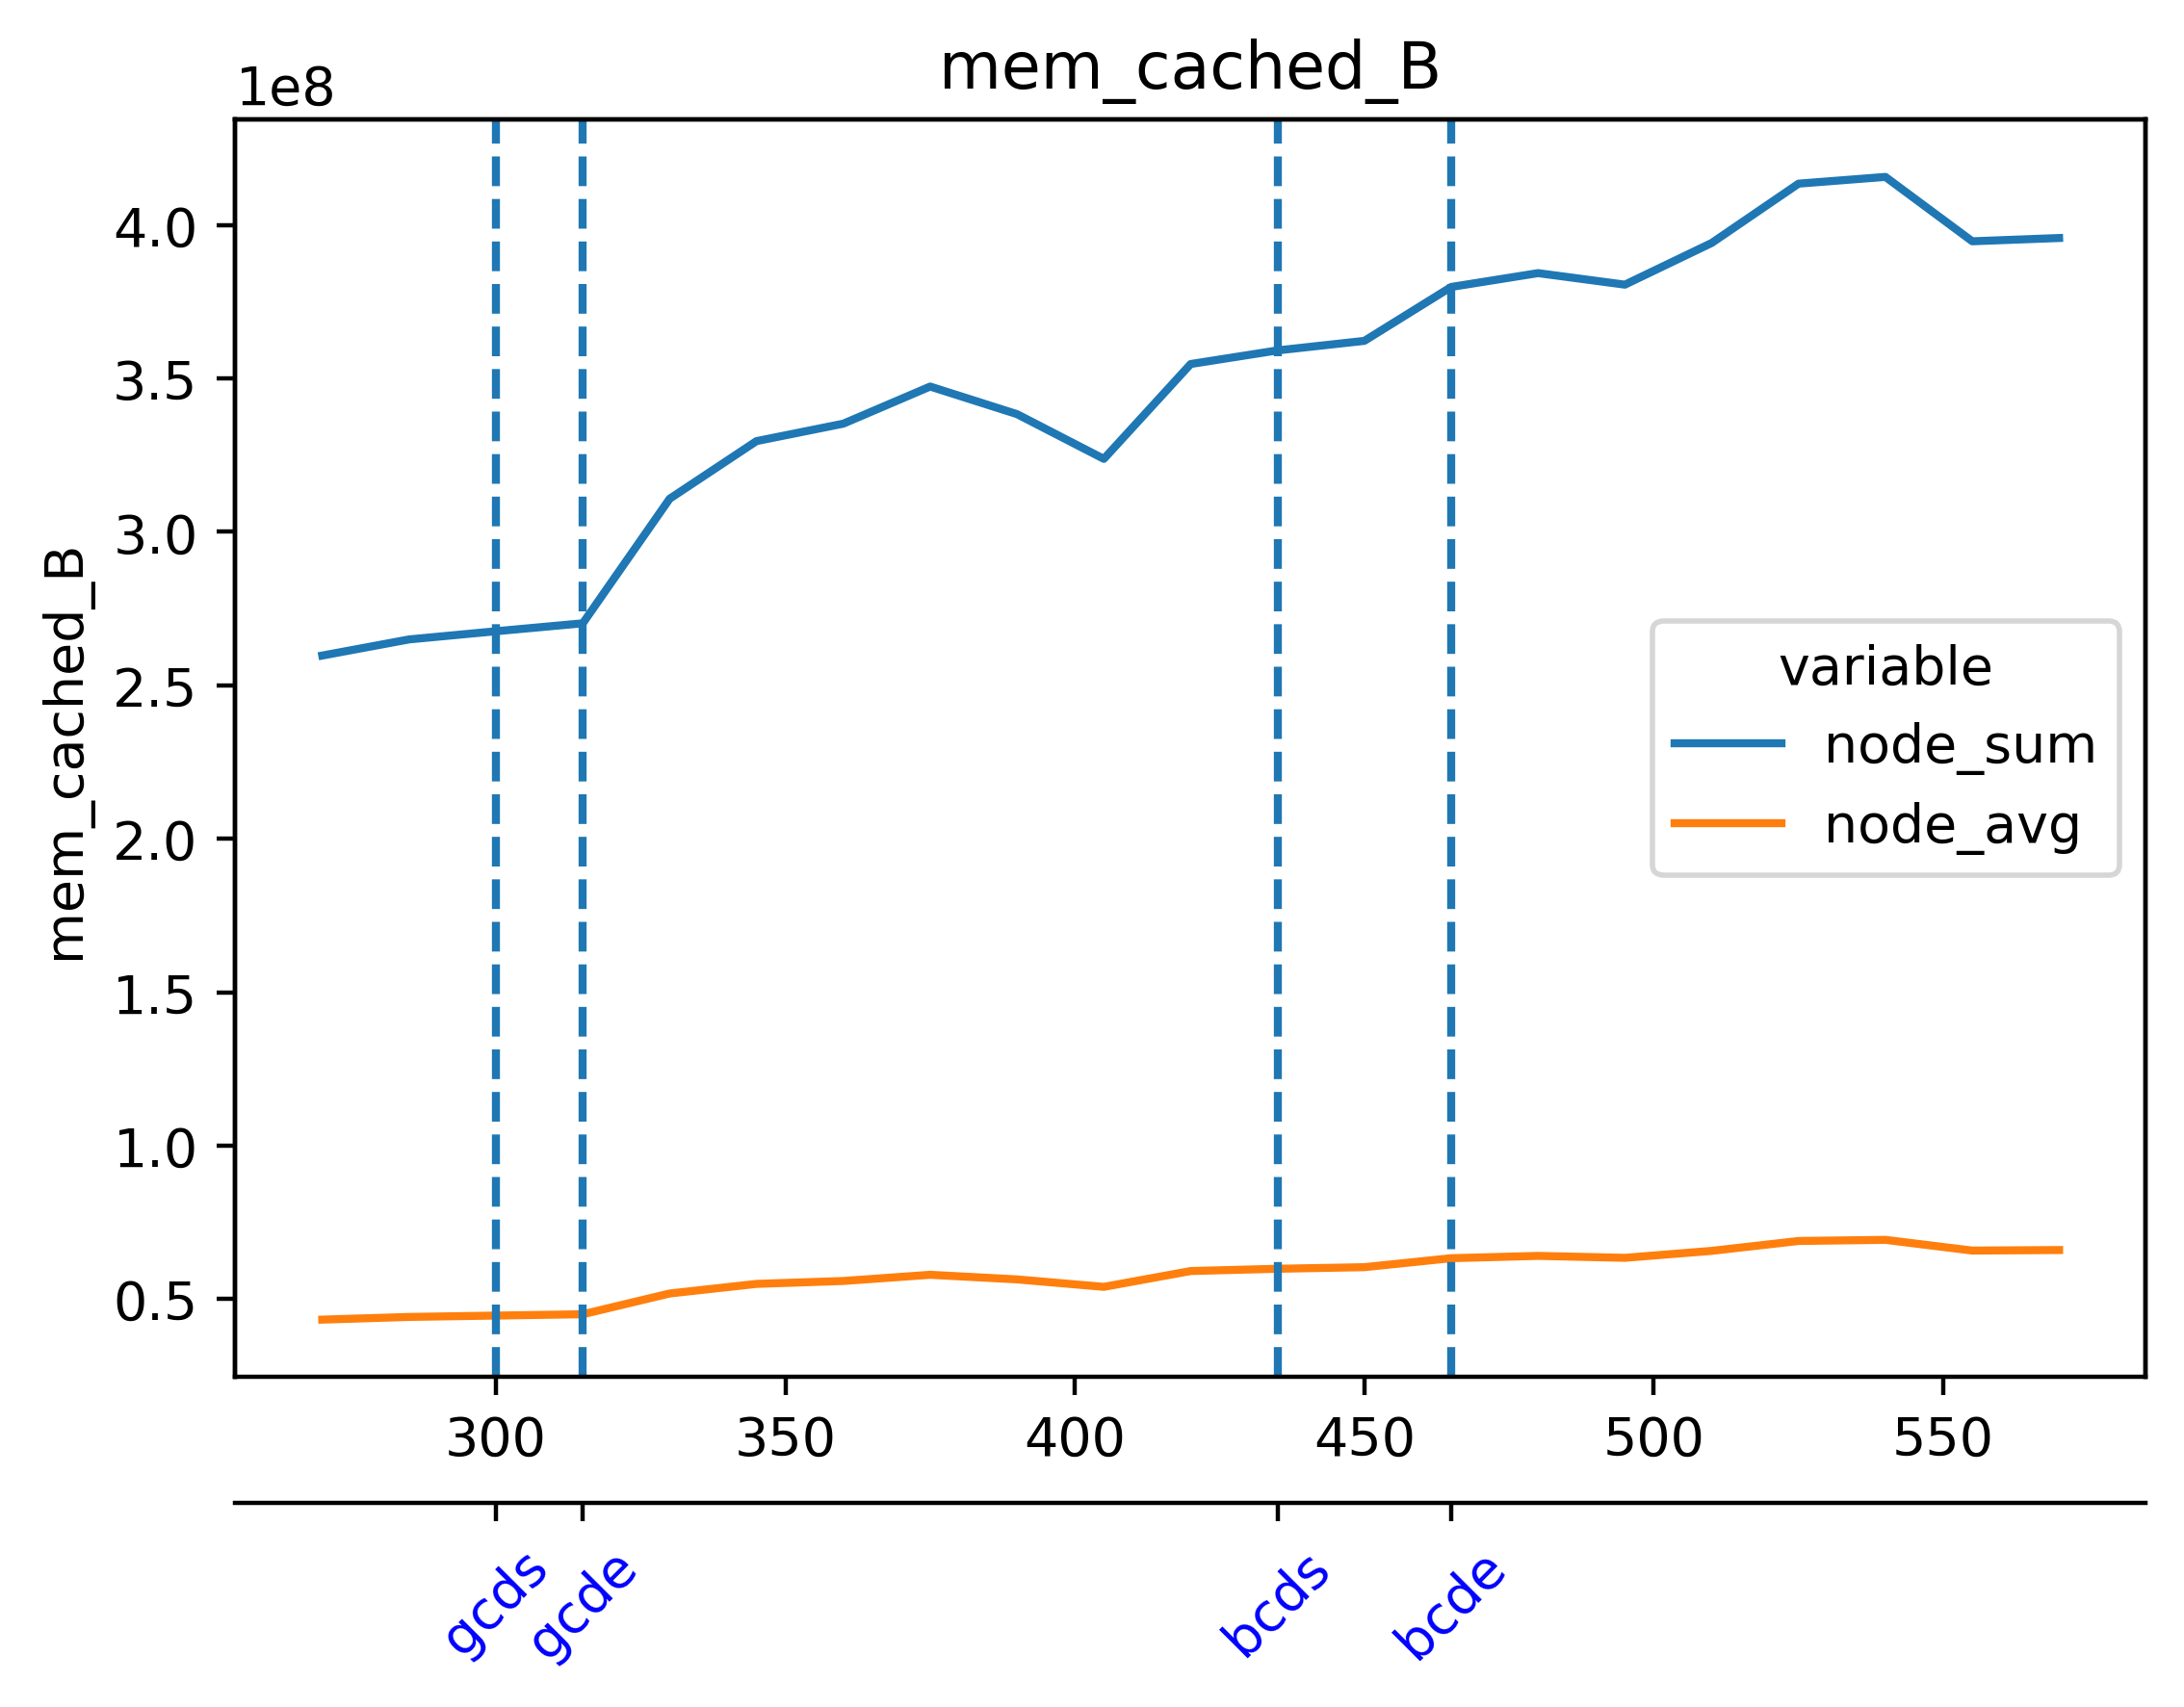

The table this chart was drawn from, first rows:
timestamp, beacon-metrics-gazer--2e73ea7fb1874fd8b4…, cadvisor, cl-1-prysm-geth--913e0bc7a60d440abdf9d9a…, cl-2-prysm-geth--3508a78ec3024129abece82…, cl-3-prysm-geth--c5da3216a2444ecdad99225…, cl-4-prysm-geth--64071cb6e4054ffca85d81f…, cl-5-prysm-geth--35bff00d19094189b4dbdae…, dora--50338aa5c86f4e1088b54d531458cb5c, el-1-geth-prysm--d9774c61647d428abe16ff9…, el-2-geth-prysm--d57c1c890acc4d029b174f7…, el-3-geth-prysm--a47af41839d74b6ea9dacee…, el-4-geth-prysm--17f6a66db4264f1d95ad120…, el-5-geth-prysm--544096fccb4c4445b21b436…, el-forkmon--859f24661976422b88d3ea4e7dc0…, ethereum-metrics-exporter-1-prysm-geth--…, ethereum-metrics-exporter-2-prysm-geth--…, ethereum-metrics-exporter-3-prysm-geth--…, ethereum-metrics-exporter-4-prysm-geth--…, ethereum-metrics-exporter-5-prysm-geth--…, grafana, grafana--1ff3f43a3c5348d1a32767d7ef64473…, kurtosis-api--370b2d3d7fb440e4802a4d6766…, kurtosis-engine--0d03c887a3884be3a71ceba…
1716571600, 14016512, 261419008, 349331456, 317612032, 269402112, 311672832, 335089664, 38723584, 56266752, 46911488, 48754688, 48578560, 49594368, 34271232, 10903552, 8785920, 10743808, 9244672, 10780672, 60715008, 195981312, 54624256, 28123136
1716571615, 14016512, 261148672, 349343744, 322199552, 279105536, 313688064, 345841664, 38727680, 56995840, 47648768, 49205248, 49504256, 50200576, 34598912, 11513856, 8699904, 9322496, 9289728, 8777728, 60715008, 195989504, 54624256, 28123136
1716571630, 14016512, 261410816, 349364224, 327196672, 318447616, 336584704, 349102080, 38813696, 57487360, 48123904, 49094656, 49606656, 50253824, 34426880, 11649024, 8753152, 9560064, 9048064, 9654272, 60715008, 196042752, 54624256, 28123136
1716571645, 13234176, 261599232, 348073984, 326955008, 328216576, 354779136, 358703104, 37851136, 57581568, 48205824, 50106368, 49823744, 50470912, 31490048, 10633216, 9355264, 9797632, 9641984, 9572352, 58384384, 196042752, 54624256, 28549120
1716571660, 12484608, 258985984, 347828224, 327004160, 330661888, 354836480, 359002112, 36876288, 58490880, 49623040, 50184192, 50507776, 51609600, 31670272, 11526144, 9072640, 9281536, 9699328, 10059776, 55005184, 196075520, 53907456, 27512832
1716571675, 12484608, 260993024, 347844608, 327278592, 341868544, 354865152, 358752256, 36904960, 58167296, 49045504, 50225152, 50819072, 51671040, 37797888, 11223040, 9158656, 9555968, 8978432, 9510912, 55005184, 196083712, 53907456, 27512832
1716571690, 12484608, 261009408, 334680064, 333717504, 357171200, 357036032, 359063552, 34082816, 58585088, 49090560, 50933760, 51068928, 52236288, 35307520, 11542528, 9834496, 9658368, 9666560, 9326592, 55005184, 196354048, 53907456, 27512832
1716571705, 12484608, 261259264, 334704640, 333733888, 357224448, 359796736, 376332288, 34103296, 59404288, 49876992, 51023872, 51257344, 53129216, 36155392, 11272192, 9637888, 9510912, 9625600, 9207808, 55009280, 196096000, 53907456, 27512832
1716571720, 12009472, 260825088, 334708736, 333783040, 357404672, 359559168, 376684544, 33103872, 59457536, 49729536, 51757056, 51531776, 53166080, 36179968, 11313152, 9392128, 9711616, 9613312, 9334784, 53710848, 196108288, 53628928, 25624576
1716571735, 12009472, 260890624, 334729216, 333824000, 398204928, 359604224, 376471552, 33120256, 59486208, 49979392, 51875840, 51621888, 53460992, 34324480, 12034048, 9089024, 9850880, 10207232, 9101312, 53710848, 196108288, 53628928, 25624576
1716571750, 11501568, 259846144, 334737408, 341377024, 398409728, 363905024, 376512512, 32116736, 59936768, 50524160, 52088832, 51879936, 53882880, 34410496, 12386304, 9191424, 9699328, 9732096, 10014720, 52981760, 196116480, 50896896, 25624576
1716571765, 11501568, 260206592, 342093824, 341397504, 398434304, 366260224, 373092352, 32157696, 60702720, 50360320, 52113408, 53051392, 54173696, 33677312, 11407360, 9097216, 9216000, 9957376, 9609216, 53002240, 196116480, 50896896, 24203264
1716571780, 11501568, 260214784, 342110208, 341430272, 398557184, 366280704, 373387264, 32169984, 60682240, 50655232, 52625408, 53649408, 54341632, 34623488, 11653120, 9768960, 9859072, 9375744, 9183232, 53002240, 196128768, 50507776, 24203264
1716571795, 11501568, 260210688, 344260608, 342523904, 398606336, 366317568, 373145600, 32444416, 60362752, 51404800, 53252096, 53116928, 54804480, 34861056, 11673600, 8945664, 9314304, 9846784, 9539584, 53002240, 196132864, 50507776, 24203264
1716571810, 11501568, 259944448, 350687232, 352120832, 398893056, 369541120, 373604352, 32317440, 61399040, 51122176, 53317632, 53465088, 55345152, 32808960, 11571200, 8871936, 10309632, 10346496, 8908800, 53002240, 196136960, 50507776, 24203264
1716571825, 11296768, 258592768, 373198848, 351961088, 398942208, 377716736, 372461568, 46063616, 61579264, 51544064, 53460992, 54210560, 55377920, 33304576, 11780096, 9428992, 9682944, 9826304, 9629696, 51339264, 196132864, 47857664, 22790144
1716571840, 11296768, 258850816, 372961280, 351977472, 399032320, 378015744, 372510720, 46104576, 61726720, 53366784, 54476800, 53895168, 55492608, 32833536, 11743232, 9625600, 8929280, 9302016, 9478144, 51347456, 196145152, 47857664, 22790144
1716571855, 10772480, 255950848, 373231616, 352276480, 399040512, 377774080, 372510720, 45350912, 62701568, 53714944, 54452224, 53911552, 57073664, 33554432, 11272192, 9879552, 9547776, 9879552, 9682944, 50302976, 196141056, 44974080, 22790144
1716571870, 10772480, 256086016, 389558272, 360951808, 379613184, 379928576, 372871168, 45363200, 63291392, 53678080, 54583296, 55324672, 57110528, 33157120, 11726848, 8716288, 9850880, 9515008, 9236480, 50307072, 196157440, 44974080, 22028288
1716571885, 10772480, 255811584, 389627904, 360812544, 379654144, 377032704, 374779904, 45387776, 63172608, 54243328, 56078336, 55152640, 57700352, 34967552, 11780096, 9023488, 10301440, 10194944, 9441280, 50307072, 196149248, 44974080, 22028288
1716571900, 10190848, 253648896, 389640192, 360919040, 379662336, 377081856, 374841344, 43814912, 63864832, 54272000, 56008704, 55263232, 57905152, 31522816, 10719232, 9076736, 10063872, 9527296, 9814016, 50278400, 197120000, 35917824, 19288064
1716571915, 10190848, 244826112, 389648384, 360873984, 379707392, 377257984, 374775808, 43827200, 62849024, 54263808, 55701504, 56553472, 57937920, 27676672, 11001856, 9121792, 10330112, 10125312, 9101312, 46821376, 184004608, 29114368, 19288064
1716571930, 10190848, 255856640, 397377536, 363552768, 379994112, 377036800, 384438272, 43868160, 63152128, 55107584, 56373248, 56709120, 58032128, 26566656, 11386880, 9592832, 10194944, 9703424, 9785344, 46821376, 184004608, 29114368, 16044032
1716571945, 10190848, 256176128, 401678336, 363962368, 379817984, 377073664, 386588672, 30298112, 62976000, 55398400, 56623104, 56893440, 59101184, 25997312, 11177984, 9170944, 9584640, 8904704, 9637888, 46821376, 184004608, 29114368, 16392192
1716571960, 10190848, 255930368, 401698816, 363794432, 379834368, 377085952, 386625536, 30334976, 63782912, 55255040, 56655872, 57335808, 59138048, 29577216, 11497472, 9891840, 9838592, 9134080, 9703424, 46944256, 184008704, 29114368, 16392192
1716571975, 10190848, 256393216, 401707008, 368091136, 379871232, 377122816, 386752512, 30339072, 63520768, 55775232, 57409536, 57241600, 59432960, 27222016, 11202560, 9277440, 9764864, 10002432, 9392128, 46944256, 184008704, 29114368, 16392192
1716571990, 10190848, 256413696, 389890048, 373469184, 379908096, 377151488, 386809856, 30404608, 63799296, 55836672, 57487360, 57655296, 60059648, 27516928, 11476992, 9265152, 9752576, 9756672, 9523200, 46944256, 184012800, 29114368, 16392192
1716572005, 10190848, 256417792, 389394432, 373518336, 379985920, 365879296, 388759552, 30408704, 64520192, 55975936, 57466880, 57815040, 60149760, 27635712, 11366400, 9363456, 9687040, 9646080, 9273344, 46944256, 184012800, 29114368, 16482304
1716572020, 10190848, 256417792, 389648384, 373563392, 379998208, 367493120, 402386944, 30425088, 64565248, 56848384, 57749504, 58957824, 60203008, 25788416, 11624448, 9134080, 10391552, 9744384, 9633792, 46944256, 184008704, 29114368, 16482304
1716572035, 10190848, 256544768, 389644288, 373620736, 380039168, 368324608, 402407424, 30437376, 64655360, 57012224, 58757120, 58458112, 60440576, 27881472, 11599872, 9162752, 9367552, 10080256, 9744384, 46948352, 184401920, 29114368, 16482304
1716572050, 10190848, 256565248, 389849088, 375828480, 380063744, 365723648, 402456576, 30461952, 65310720, 57241600, 58863616, 58662912, 61366272, 28356608, 12144640, 10018816, 9953280, 9969664, 9269248, 46948352, 184799232, 29114368, 16482304
1716572065, 10190848, 256806912, 389849088, 379551744, 380104704, 365764608, 402472960, 29569024, 65867776, 57978880, 58851328, 59846656, 61734912, 28520448, 11141120, 8957952, 10481664, 9879552, 8900608, 46948352, 184799232, 29114368, 16486400
1716572080, 10190848, 256811008, 390111232, 379920384, 380108800, 365776896, 402509824, 29573120, 65888256, 58134528, 59781120, 59969536, 61640704, 27373568, 11169792, 9482240, 9199616, 9932800, 8966144, 46948352, 184811520, 29114368, 16486400
1716572095, 10190848, 256806912, 385810432, 379674624, 380153856, 365830144, 402788352, 29720576, 66719744, 58339328, 59772928, 60129280, 62689280, 28467200, 11780096, 9945088, 10584064, 9482240, 8970240, 46948352, 184823808, 29114368, 16486400
1716572110, 10190848, 256548864, 385548288, 379977728, 380162048, 370671616, 402558976, 29798400, 66842624, 58753024, 60059648, 61095936, 62779392, 28471296, 11718656, 9187328, 9965568, 10063872, 10027008, 46948352, 185085952, 29114368, 16486400
1716572125, 10190848, 256565248, 385552384, 389103616, 380203008, 370720768, 402579456, 29835264, 67170304, 58667008, 60424192, 61423616, 63021056, 27394048, 11476992, 9342976, 9842688, 10522624, 11083776, 46759936, 185204736, 29114368, 16879616
1716572140, 10190848, 256552960, 385826816, 388886528, 380215296, 370733056, 402616320, 29872128, 66961408, 59572224, 61394944, 61014016, 63279104, 27430912, 12414976, 9318400, 10637312, 9543680, 10485760, 46772224, 185217024, 29114368, 16879616
1716572155, 10190848, 257081344, 385826816, 388894720, 380256256, 370778112, 389558272, 29904896, 68554752, 59645952, 61407232, 61140992, 63660032, 27803648, 13467648, 9203712, 9482240, 9859072, 9228288, 46772224, 185221120, 29114368, 16879616
1716572170, 10190848, 256552960, 385556480, 388947968, 380276736, 370794496, 389607424, 29986816, 68669440, 60157952, 61476864, 61665280, 63721472, 28454912, 13467648, 9252864, 9601024, 9465856, 9945088, 46776320, 185217024, 29114368, 16879616
